Run: headless pygame with SDL's dummy video driver; simulated clock (each Clock.tick advances the game by its frame time, no real sleeping); random seed 0; keys injected as events and as key.get_pressed() state; mouse plan: one left click at the window centre at the start of phase 2, then a move to the lower-right quarter at the start of phase 3.
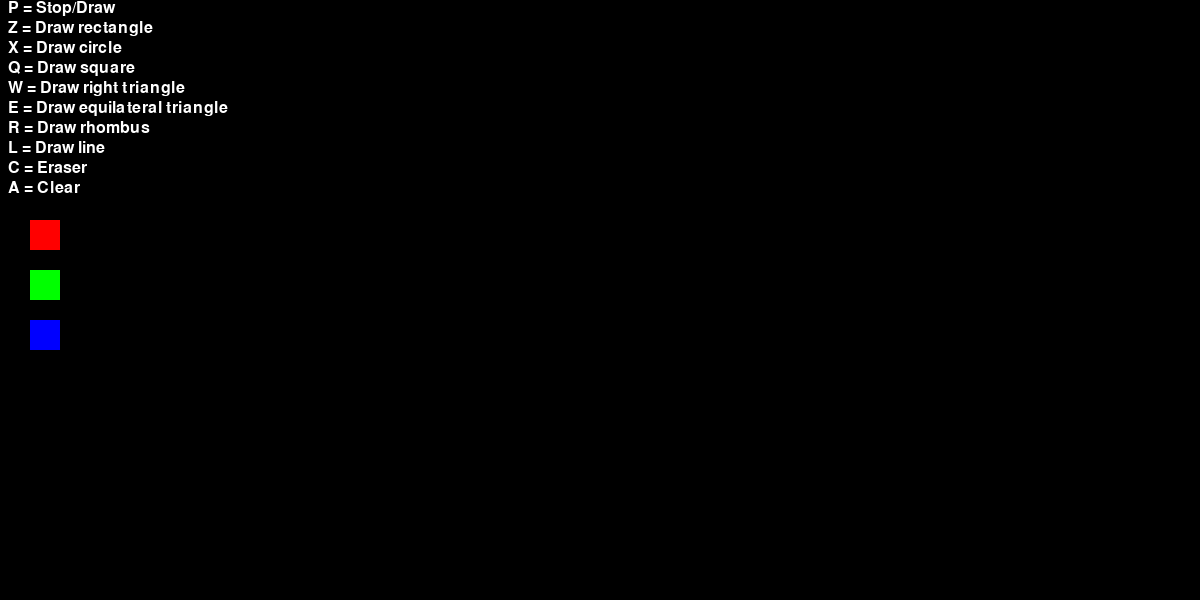
Frame 1 of 4 · flips 1–60 · no input
Frame 2 of 4 · flips 61–180 · clicked the window centre · tapped SPACE, RETURN · held RIGHT (→), D · screen unchanged from frame 1, image omitted
Frame 3 of 4 · flips 181–300 · moved the mouse to the lower-right quarter · held DOWN (↓), S · screen unchanged from frame 2, image omitted
Frame 4 of 4 · flips 301–420 · held LEFT (←), A, UP (↑), W · screen unchanged from frame 3, image omitted

The pygame program that drew these frames:

import pygame
import math


def main():
    pygame.init()
    screen = pygame.display.set_mode((1200, 600))
    pygame.display.set_caption("Paint")
    clock = pygame.time.Clock()
    
    radius = 15 # Initial brush size
    mode = 'blue'
    points = []
    history = []
    figures = []
    drawing = True
    drawing_mode = 1     # 1=line, 2=rect, 3=circle, 4=square,
                         # 5=right-triangle, 6=equilateral-triangle, 7=rhombus
    fig_start = (0, 0)   # mouse position where the current shape drag began

    # Instruction text shown in the top-left panel
    text = (
        "  P = Stop/Draw\n"
        "  Z = Draw rectangle\n"
        "  X = Draw circle\n"
        "  Q = Draw square\n"
        "  W = Draw right triangle\n"
        "  E = Draw equilateral triangle\n"
        "  R = Draw rhombus\n"
        "  L = Draw line\n"
        "  C = Eraser\n"
        "  A = Clear"
    )

    r_btn = pygame.Rect(30, 220, 30, 30)
    g_btn = pygame.Rect(30, 270, 30, 30)
    b_btn = pygame.Rect(30, 320, 30, 30)
    
    # Modes that produce a "figure" (not a freehand stroke)
    FIGURE_MODES = (2, 3, 4, 5, 6, 7)

    while True:
        pressed = pygame.key.get_pressed()
        mouse_pos = pygame.mouse.get_pos()
        # Detect modifier keys
        alt_held = pressed[pygame.K_LALT] or pressed[pygame.K_RALT]
        ctrl_held = pressed[pygame.K_LCTRL] or pressed[pygame.K_RCTRL]
        
        for event in pygame.event.get():
            if event.type == pygame.QUIT:
                return
            if event.type == pygame.KEYDOWN:
                if (event.key == pygame.K_w and ctrl_held) \
                        or (event.key == pygame.K_F4 and alt_held) \
                        or event.key == pygame.K_ESCAPE:
                    return
                
                # Toggle drawing on/off
                if event.key == pygame.K_p:
                    drawing = not drawing

                # --- Tool / mode selection keys ---
                elif event.key == pygame.K_l:
                    drawing_mode = 1   # freehand line

                elif event.key == pygame.K_z:
                    drawing_mode = 2   # rectangle

                elif event.key == pygame.K_x:
                    drawing_mode = 3   # circle

                elif event.key == pygame.K_q:
                    drawing_mode = 4   # square

                elif event.key == pygame.K_w:
                    drawing_mode = 5   # right triangle

                elif event.key == pygame.K_e:
                    drawing_mode = 6   # equilateral triangle

                elif event.key == pygame.K_r:
                    drawing_mode = 7   # rhombus

                elif event.key == pygame.K_c:
                    mode = 'erase'
                    if points:
                        history.append(('stroke', points.copy(), mode, radius))
                    points = []

                elif event.key == pygame.K_a:
                    # Clear the entire canvas
                    history = []
                    points  = []
                    figures = []  
            
                    
            # ---- Mouse button DOWN ----
            if event.type == pygame.MOUSEBUTTONDOWN:
                if event.button == 1: # left click grows radius
                    if drawing_mode in FIGURE_MODES:
                        fig_start = mouse_pos
                    
                    # For freehand: commit any previous unfinished stroke
                    if drawing_mode == 1:
                        if points:   
                            history.append((points.copy(), mode, radius))
                    points = []   # start a new continuous line
                    radius = min(200, radius + 1)   # grow brush on click

                elif event.button == 3: # right click shrinks radius
                    radius = max(1, radius - 1)

                # Check color-picker buttons
                if r_btn.collidepoint(mouse_pos):
                    mode = 'red'
                    if points:
                        history.append(('stroke', points.copy(), mode, radius))
                    points = []
                elif g_btn.collidepoint(mouse_pos):
                    mode = 'green'
                    if points:
                        history.append(('stroke', points.copy(), mode, radius))
                    points = []
                elif b_btn.collidepoint(mouse_pos):
                    mode = 'blue'
                    if points:
                        history.append(('stroke', points.copy(), mode, radius))
                    points = []
      
            if event.type == pygame.MOUSEBUTTONUP:
                if event.button == 1:
                    if drawing_mode == 1 and points:
                        # Commit the freehand stroke
                        history.append(('stroke', points.copy(), mode, radius))
                        points = []
                    elif drawing_mode in FIGURE_MODES and figures:
                        # Commit the finished shape
                        history.append(('figure', figures.copy(), mode, radius, drawing_mode))
                        figures = []
                
                    
            # ---- Mouse motion: update the live preview ----
            if event.type == pygame.MOUSEMOTION:
                if event.buttons[0]:   # left button held
                    if drawing_mode == 1:
                        # Accumulate freehand points (cap at 256 to avoid lag)
                        points = (points + [event.pos])[-256:]
                    elif drawing_mode in FIGURE_MODES:
                        # Store only the start/end pair; redrawn every frame
                        figures = [(fig_start, mouse_pos)]
                
                
        screen.fill((0, 0, 0))

        # --- Replay history in creation order ---
        for entry in history:
            if entry[0] == 'stroke':
                _, pts, col_mode, rad = entry
                for i in range(len(pts) - 1):
                    drawLineBetween(screen, i, pts[i], pts[i + 1], rad, col_mode)

            elif entry[0] == 'figure':
                _, coords, col_mode, rad, d_mode = entry
                st, et = coords[0]
                drawfig(screen, 0, st, et, rad, col_mode, d_mode)

        # --- Draw the live/in-progress object (preview while dragging) ---
        if drawing:
            if drawing_mode == 1:
                for i in range(len(points) - 1):
                    drawLineBetween(screen, i, points[i], points[i + 1], radius, mode)
            elif drawing_mode in FIGURE_MODES and figures:
                s, e = figures[0]
                drawfig(screen, 0, s, e, radius, mode, drawing_mode)

        font = pygame.font.SysFont(None, 24)
        for line_idx, line in enumerate(text.splitlines()):
            rendered = font.render(line, True, (255, 255, 255))
            screen.blit(rendered, (0, line_idx * 20))

        pygame.draw.rect(screen, (0, 0, 255), b_btn)
        pygame.draw.rect(screen, (255, 0, 0), r_btn)
        pygame.draw.rect(screen, (0, 255, 0), g_btn)

        pygame.display.flip()
        clock.tick(60)

def drawfig(screen, index, start, end, width, color_mode, draw_mode):
    """
    Draw a shape from *start* to *end* with the given *width* (outline thickness)
    and *color_mode*.  *draw_mode* selects which shape to render:
        2 – rectangle
        3 – circle (bounding-box ellipse-fitting)
        4 – square  (equal sides, derived from the shorter dimension)
        5 – right triangle  (right angle at the start corner)
        6 – equilateral triangle (base along the bottom of the bounding box)
        7 – rhombus (diamond fitted inside the bounding box)
    """
    x1, y1 = start
    x2, y2 = end

    # ---- derive a brightness value from the diagonal length ----
    diag = math.hypot(x2 - x1, y2 - y1)
    r_val = int(diag / 2)
    c1 = max(0, min(255, r_val - 256))
    c2 = max(0, min(255, r_val))

    if color_mode == 'blue':
        color = (c1, c1, c2)
    elif color_mode == 'red':
        color = (c2, c1, c1)
    elif color_mode == 'green':
        color = (c1, c2, c1)
    else:  # 'erase'
        color = (0, 0, 0)

    # ---- Rectangle ----
    if draw_mode == 2:
        rect = pygame.Rect(min(x1, x2), min(y1, y2), abs(x2 - x1), abs(y2 - y1))
        pygame.draw.rect(screen, color, rect, width)

    # ---- Circle (fits inside the bounding box diagonal) ----
    elif draw_mode == 3:
        cx = (x1 + x2) // 2
        cy = (y1 + y2) // 2
        radius = max(1, int(math.hypot(x2 - x1, y2 - y1) / 2))
        pygame.draw.circle(screen, color, (cx, cy), radius, width)

    # ---- Square (side = min of width/height of drag area) ----
    elif draw_mode == 4:
        # Use the shorter dimension so all sides are equal.
        # The square extends from the start corner in the drag direction.
        side = min(abs(x2 - x1), abs(y2 - y1))
        # Preserve the sign of the drag so the square follows the mouse
        sx = x1 + (side if x2 >= x1 else -side)
        sy = y1 + (side if y2 >= y1 else -side)
        rect = pygame.Rect(min(x1, sx), min(y1, sy), side, side)
        pygame.draw.rect(screen, color, rect, width)

    # ---- Right triangle (right angle at the drag-start corner) ----
    elif draw_mode == 5:
        # Vertices:  bottom-left (right-angle), top-left, bottom-right
        #   A = (x1, y2)  – right-angle vertex
        #   B = (x1, y1)  – top of the vertical leg
        #   C = (x2, y2)  – end of the horizontal leg
        pts = [(x1, y2), (x1, y1), (x2, y2)]
        pygame.draw.polygon(screen, color, pts, width)

    # ---- Equilateral triangle (base spans the bounding box width) ----
    elif draw_mode == 6:
        # Base: left=(x1, y2)  right=(x2, y2)
        # Apex: horizontally centred, height = (sqrt(3)/2) * base_length
        base_len = abs(x2 - x1)
        apex_x   = (x1 + x2) / 2
        # Height of an equilateral triangle
        height   = (math.sqrt(3) / 2) * base_len
        # Place the apex above the base (in the upward direction relative to drag)
        apex_y   = y2 - height if y1 <= y2 else y2 + height
        pts = [(x1, y2), (x2, y2), (apex_x, apex_y)]
        pygame.draw.polygon(screen, color, pts, width)

    # ---- Rhombus (diamond fitted inside the bounding box) ----
    elif draw_mode == 7:
        # Four vertices at the midpoints of the bounding box edges:
        #   top-mid, right-mid, bottom-mid, left-mid
        mid_x = (x1 + x2) / 2
        mid_y = (y1 + y2) / 2
        pts = [
            (mid_x, y1),   # top
            (x2,   mid_y), # right
            (mid_x, y2),   # bottom
            (x1,   mid_y), # left
        ]
        pygame.draw.polygon(screen, color, pts, width)



def drawLineBetween(screen, index, start, end, width, color_mode):
    """
    Draw a thick line segment between *start* and *end* by placing filled
    circles along the path.  The color shifts subtly with *index* to give
    the stroke a gradient feel.
    """
    # Gradient offset: early points in the stroke are darker
    c1 = max(0, min(255, 2 * index - 256))
    c2 = max(0, min(255, 2 * index))

    if color_mode == 'blue':
        color = (c1, c1, c2)
    elif color_mode == 'red':
        color = (c2, c1, c1)
    elif color_mode == 'green':
        color = (c1, c2, c1)
    else:  # 'erase'
        color = (0, 0, 0)

    # Step from start to end and stamp a circle at each pixel position
    dx = start[0] - end[0]
    dy = start[1] - end[1]
    iterations = max(abs(dx), abs(dy))
    for i in range(iterations):
        progress  = i / iterations
        aprogress = 1 - progress
        x = int(aprogress * start[0] + progress * end[0])
        y = int(aprogress * start[1] + progress * end[1])
        pygame.draw.circle(screen, color, (x, y), width)

main()
